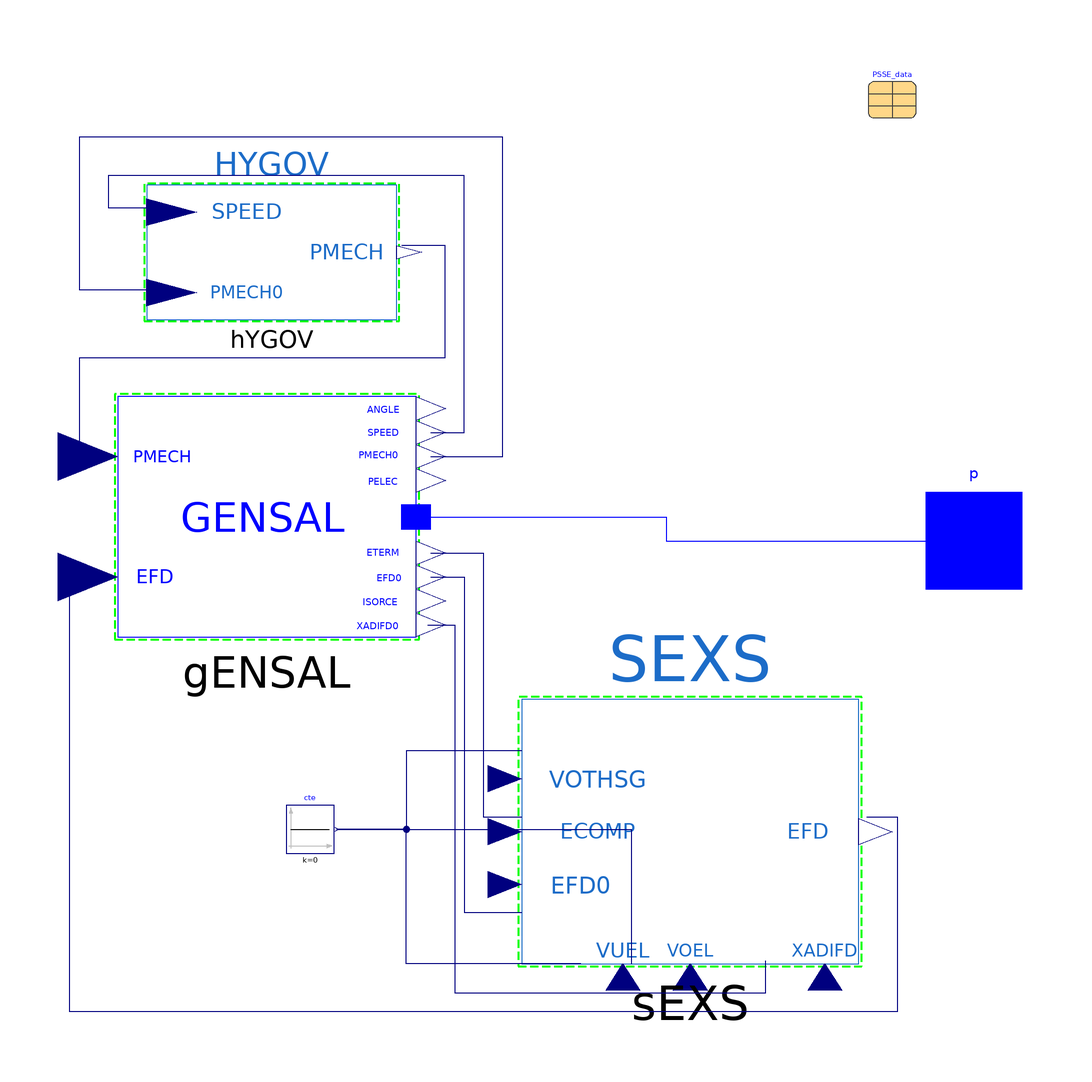

This picture is the connection diagram that the Modelica source below describes through its graphical annotations.

model Gen5_bus_5100 "Configuration of synchronous generator with regulators: GENSAL, SEXS, HYGOV;
          Nordic 44 model: Buses 5100, 5400, 5500, 6000, 6500"

      OpenIPSL.Electrical.Machines.PSSE.GENSAL gENSAL(
        Tpd0=4.9629 "T'do (> 0)",
        Tppd0=0.05 "T''do (> 0)",
        Tppq0=0.15 "T''qo (> 0)",
        H=3.9871 "Inertia",
        D=0 "Speed Damping",
        Xd=1.1332 "d-axis reactance",
        Xq=0.68315,
        Xpd=0.24302,
        Xppd=0.15135,
        Xppq=0.15135,
        Xl=0.13405,
        V_b=300,
        V_0=PSSE_data.voltages.V5100,
        angle_0=PSSE_data.voltages.A5100,
        P_0=PSSE_data.powers.P5100,
        Q_0=PSSE_data.powers.Q5100,
        M_b=1200,
        S10=0.1,
        S12=0.3,
        R_a=0)
        annotation (Placement(transformation(extent={{-68,-20},{-6,30}})));
      OpenIPSL.Electrical.Controls.PSSE.TG.HYGOV hYGOV(
        R=0.06 "Permanent droop, p.u",
        r=0.4 "Temporary droop, p.u",
        VELM=0.2 "Gate open/close velosiy limit, p.u/sec",
        T_r=5,
        T_f=0.05,
        T_g=0.2,
        G_MAX=1,
        G_MIN=0,
        T_w=1,
        A_t=1.1,
        D_turb=0.5,
        q_NL=0.1)
        annotation (Placement(transformation(extent={{-62,46},{-10,74}})));
      OpenIPSL.Electrical.Controls.PSSE.ES.SEXS sEXS(
        K=200,
        T_AT_B=0.05,
        T_B=100,
        T_E=0.5,
        E_MIN=0,
        E_MAX=4)
        annotation (Placement(transformation(extent={{16,-88},{86,-33}})));
      Modelica.Blocks.Sources.Constant cte(k=0)
        annotation (Placement(transformation(extent={{-33,-65},{-23,-55}})));
      OpenIPSL.Interfaces.PwPin p annotation (Placement(transformation(extent={{100,-10},{120,10}}), iconTransformation(extent={{100,
                -10},{120,10}})));
      Original.Data.PSSE_data_Original_case PSSE_data
        annotation (Placement(transformation(extent={{88,88},{98,98}})));
    equation
      connect(cte.y, sEXS.VOEL) annotation (Line(points={{-22.5,-60},{38.75,-60},
              {38.75,-88}}, color={0,0,127}));
      connect(sEXS.EFD, gENSAL.EFD) annotation (Line(points={{87.75,-57.4444},{94,-57.4444},{94,-98},{-78,-98},{-78,-7.5},{-74.2,-7.5}},
                                                                         color=
              {0,0,127}));
      connect(hYGOV.PMECH, gENSAL.PMECH) annotation (Line(points={{-8.91667,61.5556},{0,61.5556},{0,38},{-76,38},{-76,17.5},{-74.2,17.5}},
                                                             color={0,0,127}));
      connect(gENSAL.SPEED, hYGOV.SPEED) annotation (Line(points={{-2.9,22.5},{4,22.5},{4,76},{-70,76},{-70,69.3333},{-59.8333,69.3333}},
                                                              color={0,0,127}));
      connect(gENSAL.PMECH0, hYGOV.PMECH0) annotation (Line(points={{-2.9,17.5},{12,17.5},{12,84},{-76,84},{-76,52.2222},{-59.8333,52.2222}},
                                                                color={0,0,127}));
      connect(gENSAL.EFD0, sEXS.EFD0) annotation (Line(points={{-2.9,-7.5},{4,-7.5},{4,-77.3056},{16,-77.3056}},
                                                  color={0,0,127}));
      connect(gENSAL.ETERM, sEXS.ECOMP) annotation (Line(points={{-2.9,-2.5},{8,-2.5},{8,-57.4444},{16,-57.4444}},
                                                   color={0,0,127}));
      connect(gENSAL.p, p) annotation (Line(points={{-6,5},{46,5},{46,0},{110,0}},
                   color={0,0,255}));
      connect(sEXS.VOTHSG, cte.y) annotation (Line(points={{16,-43.6944},{-8,-43.6944},{-8,-60},{-22.5,-60}},
                                     color={0,0,127}));
      connect(sEXS.VUEL, cte.y) annotation (Line(points={{28.25,-88},{-8,-88},{-8,-60},{-22.5,-60}},
                                    color={0,0,127}));
      connect(gENSAL.XADIFD, sEXS.XADIFD) annotation (Line(points={{-3.52,-17.5},{2,-17.5},{2,-94},{66.75,-94},{66.75,-87.3889}}, color={0,0,127}));
      annotation (
        Icon(graphics={Ellipse(extent={{-100,-100},{101,100}}, lineColor={0,0,
              255}),Line(
                  points={{-76,-26},{-28,52},{27,-52},{74,23}},
                  color={0,0,255},
                  smooth=Smooth.Bezier)}));
    end Gen5_bus_5100;